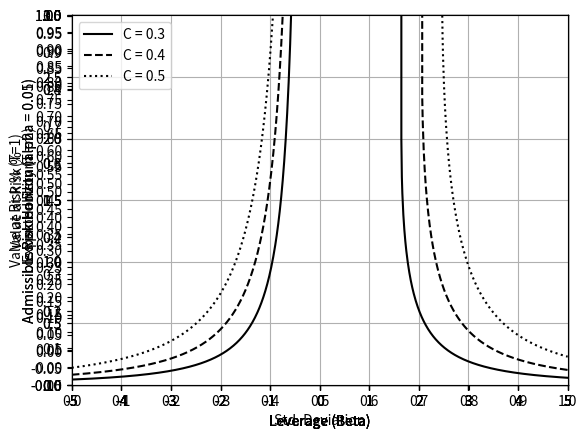

Write Python code to recreate this figure.
import numpy as np
import matplotlib.pyplot as plt

beta = np.linspace(0, 5, 1000)
T = 1
mu = 0.1531
r = 0.048
f = 0.000945
sigma = 0.1834
betaa = 0.01
accrisk = 0.5
def arh (beta,C,alpha):
 b = np.abs(beta)*sigma*norm.ppf(alpha)
 ARH = ((-b/2-np.sqrt((b**2)/4+phi(beta)*np.log(1-C)))/phi(beta))**2
 nan_indices = np.isnan(ARH)
 ARH[nan_indices] = 100000
 return  ARH
def phi (beta):
 return (beta*(mu-r)+r-f*np.square(beta)-beta**2*sigma**2/2)
def rhat (beta):
 return np.exp((beta*(mu-r)+r-f*np.square(beta))*T)-1
def sigmahat (beta):
 return np.exp((beta*(mu-r)+r-f*np.square(beta))*T)*np.sqrt(np.exp(beta**2*sigma**2*T)-1)
def nromal (beta):
 return norm.cdf((np.log(1-z)-phi(beta)*T)/(np.abs(beta)*sigma*np.sqrt(T)))
def var (alfa,beta, T):
 return 1 - np.exp(phi(beta)*T+ np.abs(beta)*sigma*np.sqrt(T)*norm.ppf(alfa))
undert = 0
inrhat = 0
insigmahat = 0
inbeta = 0
while betaa<5:
    if (rhat(betaa)-r)/sigmahat(betaa)<accrisk:
        if undert == 0:
         undert = 1
         termrhat = rhat(betaa)
         termsigmahat = sigmahat(betaa)
         termbeta = betaa
    else:
        if undert == 1:
         undert = 0
         inrhat = rhat(betaa)
         insigmahat = sigmahat(betaa)
         inbeta = betaa
    betaa = betaa + 0.001

betab = np.linspace(inbeta, termbeta, 1000)
ax = plt.axes()
plt.plot(sigmahat(beta), rhat(beta)-r, color='black', linewidth =0.5)
plt.plot(sigmahat(betab), rhat(betab)-r, color='black')
ax.xaxis.set_ticks(np.arange(0, 2, 0.1))
ax.yaxis.set_ticks(np.arange(0, 2, 0.1))
plt.xlabel('Std. Deviation')
plt.ylabel('Expected Return - r')
plt.xlim(0,1)
plt.ylim(0,0.5)
plt.grid()
plt.show()
plt.savefig("admissible leverage1",dpi=1200)
from scipy.stats import norm
z =0.2
T = 2
beta = np.linspace(-5, 5, 1000)
print("Risk Free Rate: ",r,"Time: ",T," Years","Var: ",sigma,"Fees (yearly %): ",f,"Expected Return: ",mu, "Acceptable Risk (c): ", accrisk, "Max Acceptable Leverage: ", termbeta)
ax = plt.axes()
cumnorm = norm.cdf((np.log(1-z)-phi(beta)*T)/(np.abs(beta)*sigma*np.sqrt(T)))
plt.plot(beta, cumnorm, color='black')
z = 0.1
cumnorm = norm.cdf((np.log(1-z)-phi(beta)*T)/(np.abs(beta)*sigma*np.sqrt(T)))
plt.plot(beta, cumnorm, color='black',linestyle="dashed")
z = 0.005
cumnorm = norm.cdf((np.log(1-z)-phi(beta)*T)/(np.abs(beta)*sigma*np.sqrt(T)))
plt.plot(beta, cumnorm, color='black',linestyle="dotted")
ax.xaxis.set_ticks(np.arange(-5, 5.001, 1))
ax.yaxis.set_ticks(np.arange(0, 1.001, 0.1))
plt.xlabel('Leverage (Beta)')
plt.ylabel('Loss probability (T = 2)')
plt.xlim(-5,5.001)
plt.ylim(0,1.001)
plt.grid()
plt.legend(['z = 0.2', 'z = 0.1', 'z = 0.05'], loc='upper right')
plt.show()
plt.savefig("loss probability",dpi=1200)
accvar = 0.4
ax = plt.axes()
plt.plot(beta, var(0.05,beta,1), color='black')
plt.plot(beta, var(0.02,beta,1), color='black',linestyle="dashed")
plt.plot(beta, var(0.01,beta,1), color='black',linestyle="dotted")
ax.xaxis.set_ticks(np.arange(-5, 5.001, 1))
ax.yaxis.set_ticks(np.arange(-0.05, 1.001, 0.05))
plt.xlabel('Leverage (Beta)')
plt.ylabel('Value at Risk %')
plt.xlim(-5,5.001)
plt.ylim(-0.05,1.001)
plt.grid()
plt.legend(['alpha = 0.05', 'alpha = 0.02', 'alpha = 0.01'], loc='upper center')
plt.show()
var005 = var(0.05,beta,1)
var002 = var(0.02,beta,1)
var001 = var(0.01,beta,1)
var5 = var005[var005<accvar]
beta5 = beta[var005<accvar]
var2 = var002[var002<accvar]
beta2 = beta[var002<accvar]
var1 = var001[var001<accvar]
beta1 = beta[var001<accvar]
ax = plt.axes()
plt.plot(beta5, var5, color='black')
plt.plot(beta2, var2, color='black',linestyle="dashed")
plt.plot(beta1, var1, color='black',linestyle="dotted")
plt.plot(beta, var(0.05,beta,1), color='black',linewidth =0.5)
plt.plot(beta, var(0.02,beta,1), color='black',linestyle="dashed",linewidth =0.5)
plt.plot(beta, var(0.01,beta,1), color='black',linestyle="dotted",linewidth =0.5)
plt.axhline(y = accvar, color = 'black', linestyle = '-',linewidth =0.5)
ax.xaxis.set_ticks(np.arange(-5, 5.001, 1))
ax.yaxis.set_ticks(np.arange(-0.1, 1.001, 0.05))
plt.xlabel('Leverage (Beta)')
plt.ylabel('Value at Risk % (T=1)')
plt.xlim(-5,5.001)
plt.ylim(-0.1,1.001)
plt.grid()
plt.legend(['alpha = 0.05', 'alpha = 0.02', 'alpha = 0.01'], loc='upper center')
plt.show()
print("Investment Horizon (Years):", T, "Acceptable VaR: ", accvar)
print("Alpha = 0.05:","Min Acceptable Leverage: ",beta5[1],"Max Acceptable Leverage: ",beta5[-1])
print("Alpha = 0.02:","Min Acceptable Leverage: ",beta2[1],"Max Acceptable Leverage: ",beta2[-1])
print("Alpha = 0.01:","Min Acceptable Leverage: ",beta1[1],"Max Acceptable Leverage: ",beta1[-1])

ax = plt.axes()
plt.plot(beta, arh(beta,0.3,0.01), color='black')
plt.plot(beta, arh(beta,0.4,0.01), color='black',linestyle="dashed")
plt.plot(beta, arh(beta,0.5,0.01), color='black',linestyle="dotted")
ax.xaxis.set_ticks(np.arange(-5, 5.001, 1))
ax.yaxis.set_ticks(np.arange(0, 3.001, 0.5))
plt.xlabel('Leverage (Beta)')
plt.ylabel('Admissible Risk Horizon (alpha = 0.01)')
plt.xlim(-5,5.001)
plt.ylim(0,3.001)
plt.legend(['C = 0.3', 'C = 0.4', 'C = 0.5'], loc='upper left')
plt.grid()
plt.show()
ax = plt.axes()
plt.plot(beta, arh(beta,0.3,0.05), color='black')
plt.plot(beta, arh(beta,0.4,0.05), color='black',linestyle="dashed")
plt.plot(beta, arh(beta,0.5,0.05), color='black',linestyle="dotted")
ax.xaxis.set_ticks(np.arange(-5, 5.001, 1))
ax.yaxis.set_ticks(np.arange(0, 3.001, 0.5))
plt.xlabel('Leverage (Beta)')
plt.ylabel('Admissible Risk Horizon (alpha = 0.05)')
plt.xlim(-5,5.001)
plt.ylim(0,3.001)
plt.legend(['C = 0.3', 'C = 0.4', 'C = 0.5'], loc='upper left')
plt.grid()
plt.show()
